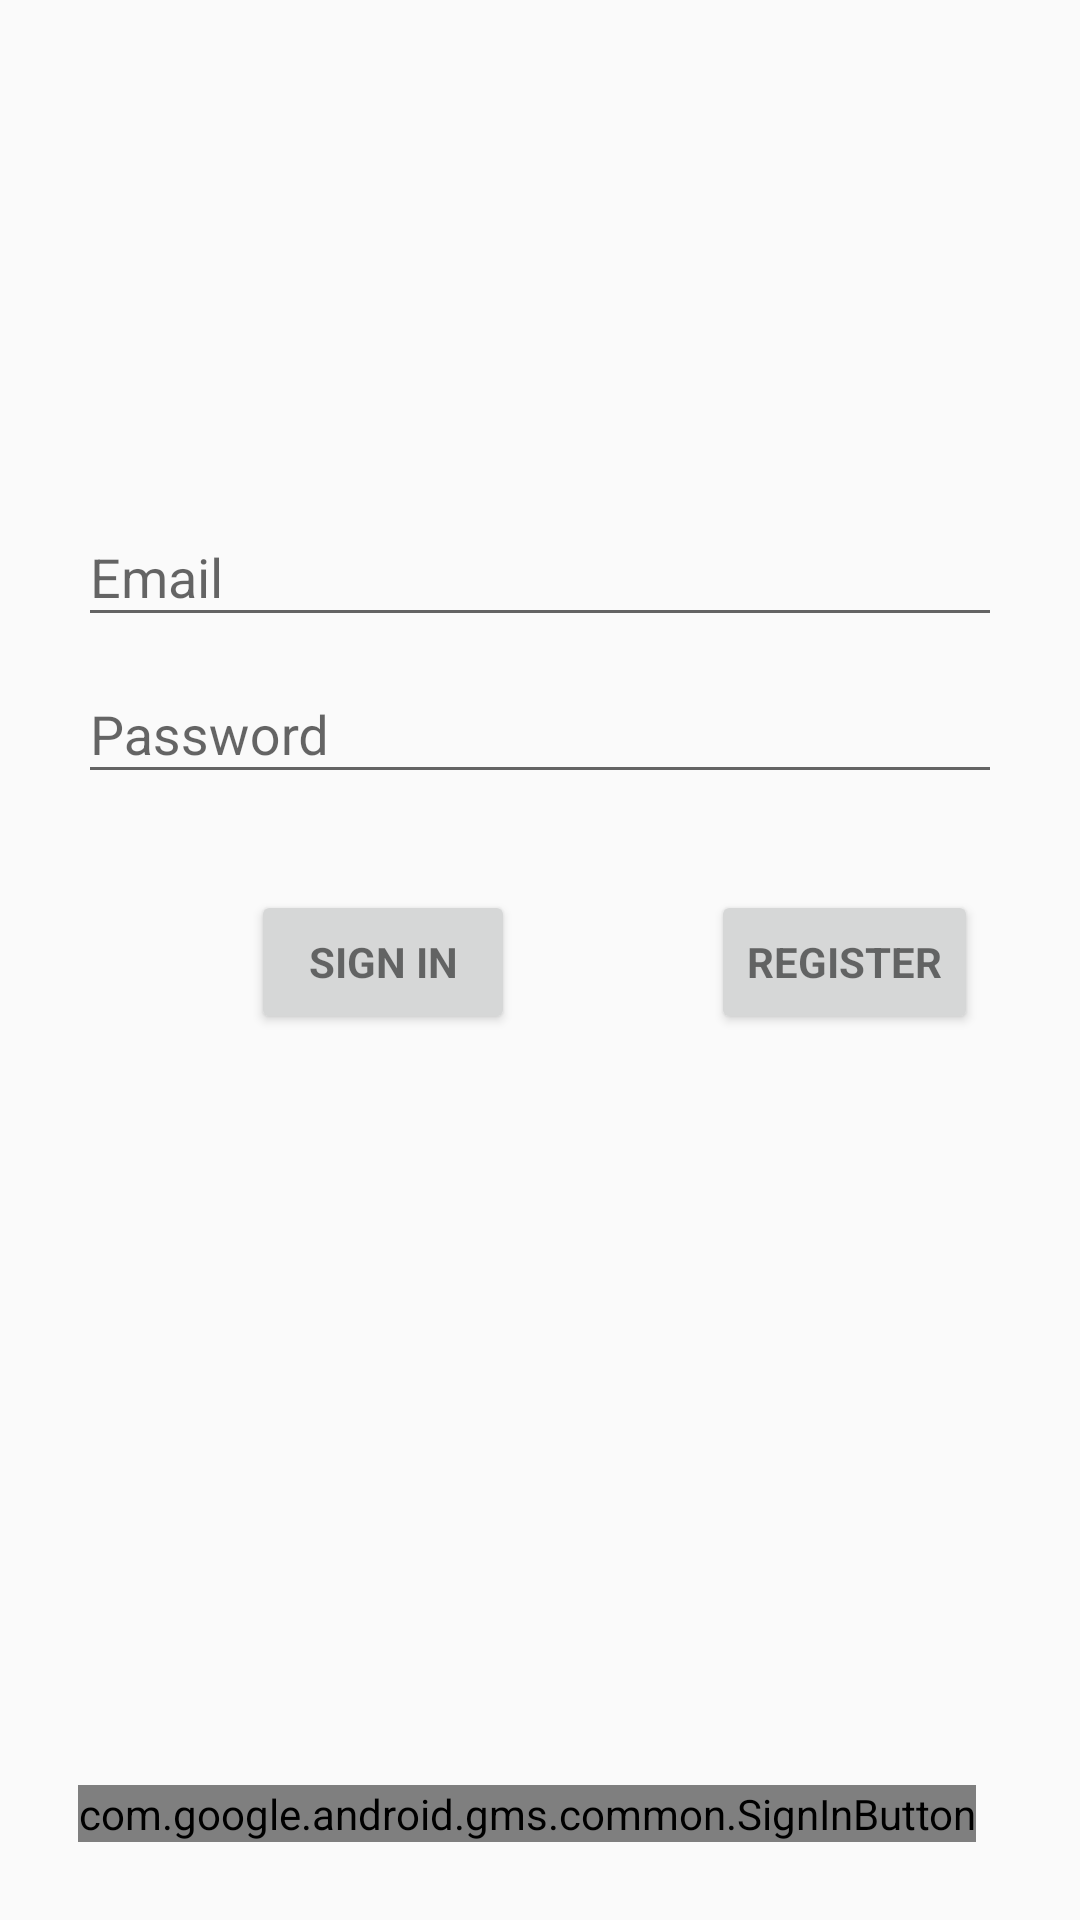

Android layout source for this screen:
<!-- AndroidManifest.xml: activity theme AppTheme.NoActionBar -->
<!-- res/layout/activity_login.xml -->
<android.support.constraint.ConstraintLayout xmlns:android="http://schemas.android.com/apk/res/android"
    xmlns:app="http://schemas.android.com/apk/res-auto"
    xmlns:tools="http://schemas.android.com/tools"
    android:id="@+id/linearLayout2"
    android:layout_width="match_parent"
    android:layout_height="match_parent"
    android:gravity="center_horizontal"
    android:padding="@dimen/size10"
    tools:context="com.lifeapps.myhealth.activity.LoginActivity">

    
    <ProgressBar
        android:id="@+id/login_progress"
        style="?android:attr/progressBarStyleLarge"
        android:layout_width="wrap_content"
        android:layout_height="wrap_content"
        android:layout_marginStart="16dp"
        android:layout_marginTop="16dp"
        android:visibility="gone"
        app:layout_constraintStart_toStartOf="parent"
        app:layout_constraintTop_toTopOf="parent" />


    <android.support.design.widget.TextInputLayout
        android:id="@+id/textInputLayout"
        android:layout_width="0dp"
        android:layout_height="wrap_content"
        android:layout_marginLeft="16dp"
        android:layout_marginRight="16dp"
        android:layout_marginTop="150dp"
        app:layout_constraintEnd_toEndOf="parent"
        app:layout_constraintStart_toStartOf="parent"
        app:layout_constraintTop_toTopOf="parent">

        <AutoCompleteTextView
            android:id="@+id/email"
            android:layout_width="match_parent"
            android:layout_height="wrap_content"
            android:hint="@string/prompt_email"
            android:inputType="textEmailAddress"
            android:maxLines="1"
            android:singleLine="true" />

    </android.support.design.widget.TextInputLayout>

    <android.support.design.widget.TextInputLayout
        android:id="@+id/textInputLayout2"
        android:layout_width="0dp"
        android:layout_height="wrap_content"
        app:layout_constraintEnd_toEndOf="@id/textInputLayout"
        app:layout_constraintStart_toStartOf="@id/textInputLayout"
        app:layout_constraintTop_toBottomOf="@id/textInputLayout">

        <EditText
            android:id="@+id/password"
            android:layout_width="match_parent"
            android:layout_height="wrap_content"
            android:hint="@string/prompt_password"
            android:imeActionId="6"
            android:imeActionLabel="@string/action_sign_in_short"
            android:imeOptions="actionUnspecified"
            android:inputType="textPassword"
            android:maxLines="1"
            android:singleLine="true" />

    </android.support.design.widget.TextInputLayout>

    <Button
        android:id="@+id/sign_in_button"
        style="?android:textAppearanceSmall"
        android:layout_width="wrap_content"
        android:layout_height="wrap_content"
        android:layout_marginEnd="8dp"
        android:layout_marginTop="32dp"
        android:text="@string/action_sign_in"
        android:textStyle="bold"
        app:layout_constraintEnd_toStartOf="@+id/register_button"
        app:layout_constraintStart_toStartOf="@id/textInputLayout"
        app:layout_constraintTop_toBottomOf="@+id/textInputLayout2" />

    <Button
        android:id="@+id/register_button"
        style="?android:textAppearanceSmall"
        android:layout_width="wrap_content"
        android:layout_height="wrap_content"
        android:layout_marginEnd="8dp"
        android:text="@string/action_register"
        android:textStyle="bold"
        app:layout_constraintBaseline_toBaselineOf="@+id/sign_in_button"
        app:layout_constraintEnd_toEndOf="@+id/textInputLayout" />

    <com.google.android.gms.common.SignInButton
        android:id="@+id/google_sign_in_button"
        android:layout_width="wrap_content"
        android:layout_height="wrap_content"
        android:layout_marginBottom="16dp"
        android:layout_marginStart="16dp"
        android:visibility="visible"
        app:layout_constraintBottom_toBottomOf="parent"
        app:layout_constraintStart_toStartOf="parent"
        tools:visibility="visible" />


</android.support.constraint.ConstraintLayout>
<!-- resources referenced by this layout -->
<resources>
  <dimen name="size10">10dp</dimen>
  <string name="action_register">Register</string>
  <string name="action_sign_in">Sign in</string>
  <string name="action_sign_in_short">Sign in</string>
  <string name="prompt_email">Email</string>
  <string name="prompt_password">Password</string>
  <style name="AppTheme.NoActionBar">
          <item name="windowActionBar">false</item>
          <item name="windowNoTitle">true</item>
      </style>
</resources>
